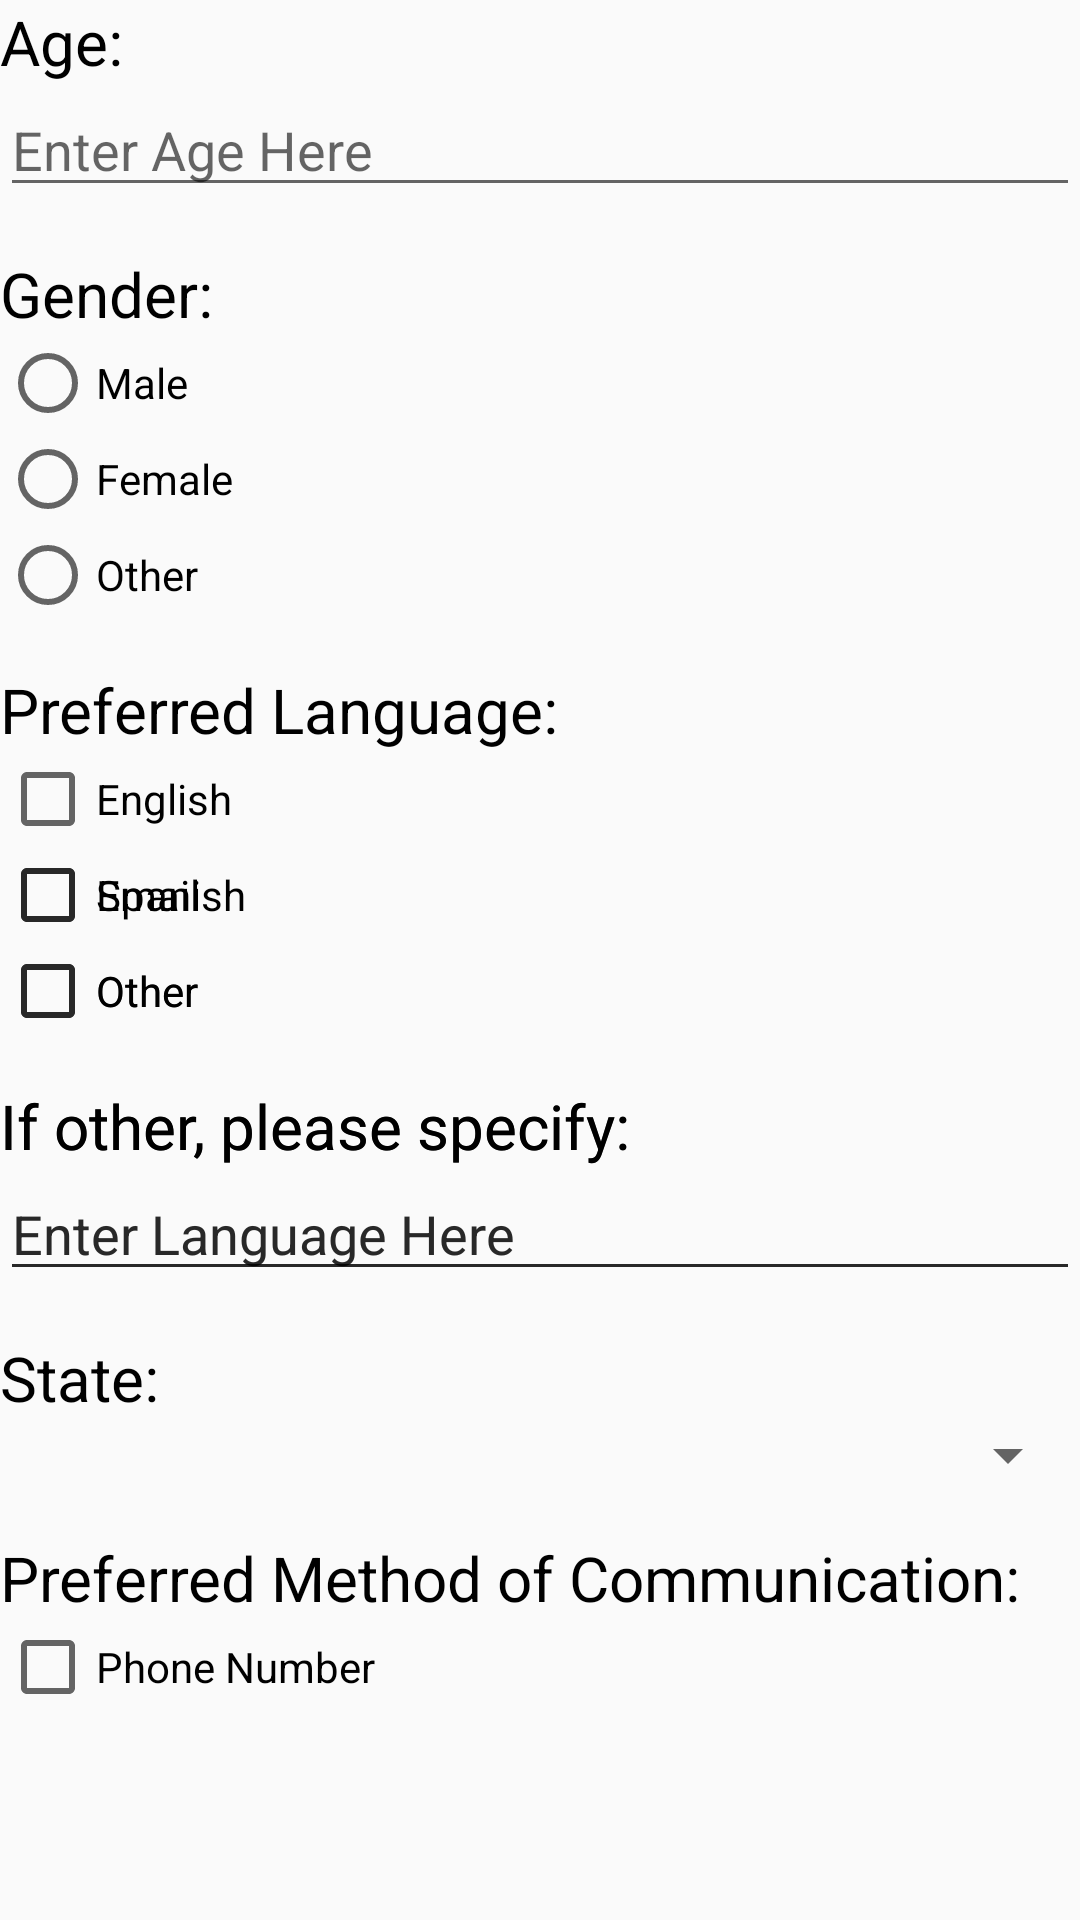

Android layout source for this screen:
<!-- AndroidManifest.xml: application theme AppTheme -->
<!-- res/layout/activity_patient_registration.xml -->
<?xml version="1.0" encoding="utf-8"?>
<ScrollView
    xmlns:android="http://schemas.android.com/apk/res/android"
    android:id="@+id/ScrollView01"
    android:layout_width="wrap_content"
    android:layout_height="wrap_content"
    android:scrollbars="vertical">
    <RelativeLayout
        android:layout_width="fill_parent"
        android:layout_height="fill_parent">

        <TextView
            android:id="@+id/AgeTitle"
            android:layout_width="wrap_content"
            android:layout_height="wrap_content"
            android:text="Age:"
            android:textSize="10pt"
            android:textColor="#000000">
        </TextView>

        <EditText
            android:id="@+id/EditAge"
            android:layout_height="wrap_content"
            android:layout_below="@id/AgeTitle"
            android:hint="Enter Age Here"
            android:inputType="textPersonName"
            android:layout_width="fill_parent">
        </EditText>

        <TextView
            android:id="@+id/GenderTitle"
            android:layout_height="wrap_content"
            android:layout_width="fill_parent"
            android:text="Gender:"
            android:layout_below="@id/EditAge"
            android:textSize="10pt"
            android:textColor="#000000"
            android:paddingTop="15dp">
        </TextView>

        <RadioGroup
            android:layout_width="match_parent"
            android:layout_height="wrap_content"
            android:orientation="vertical"
            android:layout_below="@id/GenderTitle"
            android:id="@+id/radio_group">
            <RadioButton android:id="@+id/radio_male"
                android:layout_width="wrap_content"
                android:layout_height="wrap_content"
                android:text="Male" />
            <RadioButton android:id="@+id/radio_female"
                android:layout_width="wrap_content"
                android:layout_height="wrap_content"
                android:text="Female" />
            <RadioButton android:id="@+id/radio_other"
                android:layout_width="wrap_content"
                android:layout_height="wrap_content"
                android:text="Other" />
        </RadioGroup>

        <TextView
            android:id="@+id/LanguageTitle"
            android:layout_height="wrap_content"
            android:layout_width="fill_parent"
            android:text="Preferred Language:"
            android:layout_below="@id/radio_group"
            android:textSize="10pt"
            android:textColor="#000000"
            android:paddingTop="15dp">
        </TextView>

        <CheckBox android:id="@+id/checkbox_english"
            android:layout_width="wrap_content"
            android:layout_height="wrap_content"
            android:layout_below="@id/LanguageTitle"
            android:text="English" />
        <CheckBox android:id="@+id/checkbox_spanish"
            android:layout_width="wrap_content"
            android:layout_height="wrap_content"
            android:layout_below="@id/checkbox_english"
            android:text="Spanish" />
        <CheckBox android:id="@+id/checkbox_other"
            android:layout_width="wrap_content"
            android:layout_height="wrap_content"
            android:layout_below="@id/checkbox_spanish"
            android:text="Other" />

        <TextView
            android:id="@+id/otherTitle"
            android:layout_height="wrap_content"
            android:layout_width="fill_parent"
            android:text="If other, please specify:"
            android:layout_below="@id/checkbox_other"
            android:textSize="10pt"
            android:textColor="#000000"
            android:paddingTop="15dp">
        </TextView>

        <EditText
            android:id="@+id/EditOtherLanguage"
            android:layout_height="wrap_content"
            android:layout_below="@id/otherTitle"
            android:hint="Enter Language Here"
            android:inputType="textPersonName"
            android:layout_width="fill_parent">
        </EditText>

        <TextView
            android:id="@+id/stateTitle"
            android:layout_height="wrap_content"
            android:layout_width="fill_parent"
            android:text="State:"
            android:layout_below="@id/EditOtherLanguage"
            android:textSize="10pt"
            android:textColor="#000000"
            android:paddingTop="15dp">
        </TextView>

        <Spinner
            android:id="@+id/StatesMenu"
            android:layout_width="fill_parent"
            android:layout_height="wrap_content"
            android:layout_below="@id/stateTitle" />

        <TextView
            android:id="@+id/CommunicationTitle"
            android:layout_height="wrap_content"
            android:layout_width="fill_parent"
            android:text="Preferred Method of Communication:"
            android:layout_below="@id/StatesMenu"
            android:textSize="10pt"
            android:textColor="#000000"
            android:paddingTop="15dp">
        </TextView>

        <CheckBox android:id="@+id/checkbox_phone_num"
            android:layout_width="wrap_content"
            android:layout_height="wrap_content"
            android:layout_below="@id/CommunicationTitle"
            android:text="Phone Number" />
        <CheckBox android:id="@+id/checkbox_email"
            android:layout_width="wrap_content"
            android:layout_height="wrap_content"
            android:layout_below="@id/checkbox_english"
            android:text="Email" />
        <CheckBox android:id="@+id/checkbox_other"
            android:layout_width="wrap_content"
            android:layout_height="wrap_content"
            android:layout_below="@id/checkbox_spanish"
            android:text="Other" />

        <TextView
            android:id="@+id/otherTitle"
            android:layout_height="wrap_content"
            android:layout_width="fill_parent"
            android:text="If other, please specify:"
            android:layout_below="@id/checkbox_other"
            android:textSize="10pt"
            android:textColor="#000000"
            android:paddingTop="15dp">
        </TextView>

        <EditText
            android:id="@+id/EditOtherLanguage"
            android:layout_height="wrap_content"
            android:layout_below="@id/otherTitle"
            android:hint="Enter Language Here"
            android:inputType="textPersonName"
            android:layout_width="fill_parent">
        </EditText>

    </RelativeLayout>
</ScrollView>
<!-- resources referenced by this layout -->
<resources>
  <style name="AppTheme" parent="Base.Theme.AppCompat.Light.DarkActionBar">
          
          <item name="colorPrimary">@color/colorPrimary</item>
          <item name="colorPrimaryDark">@color/colorPrimaryDark</item>
          <item name="colorAccent">@color/colorAccent</item>
          <item name="android:spinnerItemStyle">
              @style/spinnerItemStyle
          </item>
  
          
          <item name="android:spinnerDropDownItemStyle">
              @style/spinnerDropDownItemStyle
          </item>
      </style>
  <style name="spinnerItemStyle">
          <item name="android:textSize">20sp</item>
          <item name="android:textColor">#000000</item>
      </style>
  <style name="spinnerDropDownItemStyle">
          <item name="android:textSize">20sp</item>
          <item name="android:textColor">#000000</item>
          <item name="android:padding">5dp</item>
      </style>
  <!-- not gathered from this repository: default colours our renderer supplied (Android Studio template values) -->
  <color name="colorPrimary">#FF6200EE</color>
  <color name="colorPrimaryDark">#FF3700B3</color>
  <color name="colorAccent">#FF03DAC5</color>
</resources>
